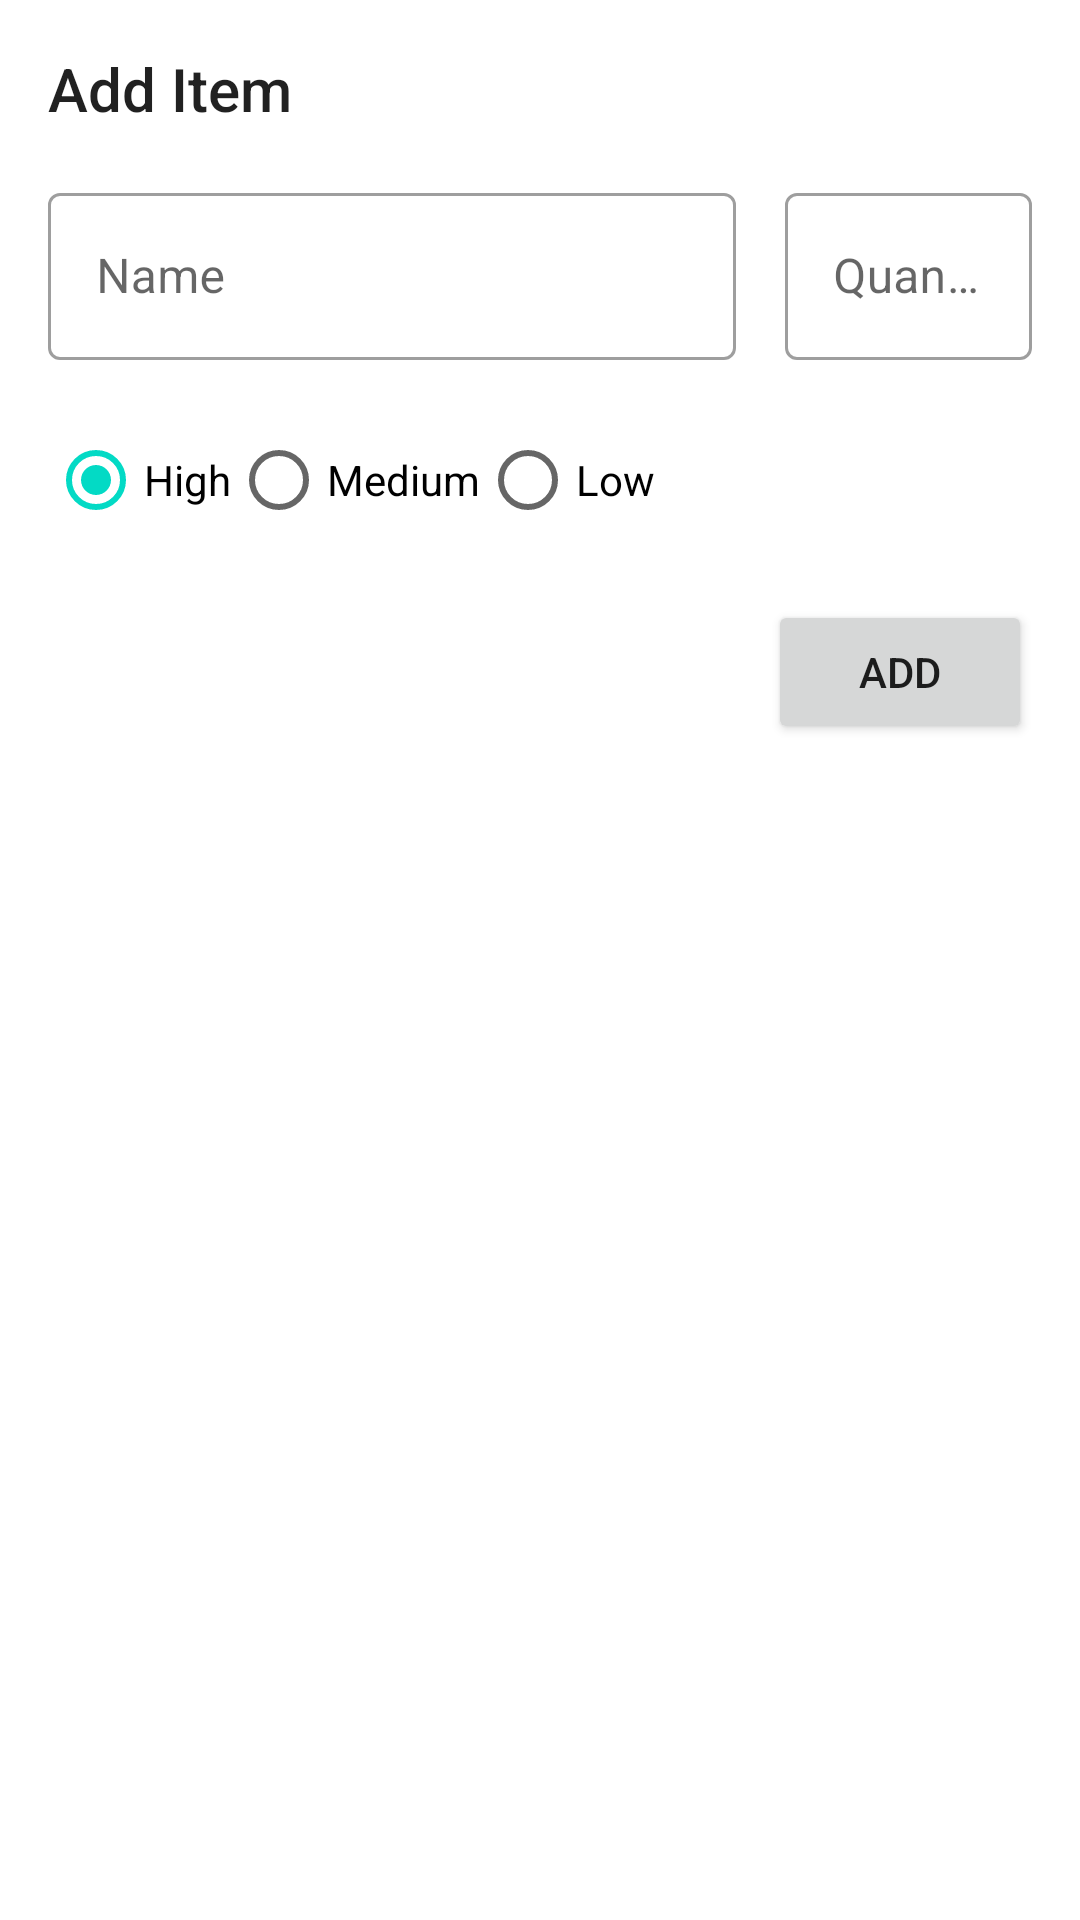

Reconstruct the res/layout file that produces this screen, plus the resources it refers to.
<!-- AndroidManifest.xml: application theme Theme.MVVMShoppingList -->
<!-- res/layout/bottomsheet_add_item.xml -->
<?xml version="1.0" encoding="utf-8"?>
<androidx.constraintlayout.widget.ConstraintLayout xmlns:android="http://schemas.android.com/apk/res/android"
    xmlns:app="http://schemas.android.com/apk/res-auto"
    android:layout_width="match_parent"
    android:layout_height="wrap_content"
    android:padding="16dp">

    <TextView
        android:id="@+id/tv_title"
        style="@style/TextAppearance.AppCompat.Title"
        android:layout_width="wrap_content"
        android:layout_height="wrap_content"
        android:text="Add Item"
        app:layout_constraintStart_toStartOf="parent"
        app:layout_constraintTop_toTopOf="parent" />

    <LinearLayout
        android:id="@+id/ll"
        android:layout_width="match_parent"
        android:layout_height="wrap_content"
        android:layout_marginTop="16dp"
        android:orientation="horizontal"
        android:weightSum="10"
        app:layout_constraintTop_toBottomOf="@+id/tv_title">

        <com.google.android.material.textfield.TextInputLayout
            android:id="@+id/field_name"
            android:layout_width="0dp"
            android:layout_height="wrap_content"
            android:layout_weight="7"
            android:hint="Name"
            style="@style/Widget.MaterialComponents.TextInputLayout.OutlinedBox"

            app:layout_constraintEnd_toEndOf="parent"
            app:layout_constraintStart_toStartOf="parent"
            app:layout_constraintTop_toBottomOf="@+id/tv_title">

            <com.google.android.material.textfield.TextInputEditText
                android:id="@+id/tiet_name"
                android:layout_width="match_parent"
                android:layout_height="wrap_content" />

        </com.google.android.material.textfield.TextInputLayout>

        <Space
            android:layout_width="0dp"
            android:layout_height="wrap_content"
            android:layout_weight="0.5" />

        <com.google.android.material.textfield.TextInputLayout
            android:id="@+id/field_quantity"
            android:layout_width="0dp"
            android:layout_height="wrap_content"
            android:layout_weight="2.5"
            android:hint="Quantity"
            app:layout_constraintEnd_toEndOf="parent"
            app:layout_constraintStart_toStartOf="parent"
            style="@style/Widget.MaterialComponents.TextInputLayout.OutlinedBox"
            app:layout_constraintTop_toBottomOf="@+id/tv_title">

            <com.google.android.material.textfield.TextInputEditText
                android:id="@+id/tiet_quantity"
                android:layout_width="match_parent"

                android:layout_height="wrap_content"
                android:inputType="number" />

        </com.google.android.material.textfield.TextInputLayout>


    </LinearLayout>

    <RadioGroup
        android:layout_width="wrap_content"
        app:layout_constraintTop_toBottomOf="@+id/ll"
        android:id="@+id/rg_priority"
        android:orientation="horizontal"
        android:layout_marginTop="16dp"
        app:layout_constraintStart_toStartOf="@+id/ll"
        android:layout_height="wrap_content">

        <RadioButton
            android:layout_width="wrap_content"
            android:text="High"
            android:checked="true"
            android:id="@+id/rb_high"
            android:layout_height="wrap_content"/>

        <RadioButton
            android:layout_width="wrap_content"
            android:text="Medium"
            android:id="@+id/rb_medium"
            android:layout_height="wrap_content"/>

        <RadioButton
            android:layout_width="wrap_content"
            android:text="Low"
            android:id="@+id/rb_low"
            android:layout_height="wrap_content"/>


    </RadioGroup>


    <Button
        android:id="@+id/btn_add"
        android:layout_width="wrap_content"
        android:layout_height="wrap_content"
        android:layout_marginTop="16dp"
        android:text="Add"
        app:layout_constraintEnd_toEndOf="parent"
        app:layout_constraintTop_toBottomOf="@+id/rg_priority"
        />

</androidx.constraintlayout.widget.ConstraintLayout>
<!-- resources referenced by this layout -->
<resources>
  <style name="Theme.MVVMShoppingList" parent="Theme.MaterialComponents.DayNight.DarkActionBar">
          
          <item name="colorPrimary">@color/purple_500</item>
          <item name="colorPrimaryVariant">@color/purple_700</item>
          <item name="colorOnPrimary">@color/white</item>
          
          <item name="colorSecondary">@color/teal_200</item>
          <item name="colorSecondaryVariant">@color/teal_700</item>
          <item name="colorOnSecondary">@color/black</item>
          
          <item name="android:statusBarColor" tools:targetApi="l">?attr/colorPrimaryVariant</item>
          
      </style>
  <color name="purple_500">#FF6200EE</color>
  <color name="purple_700">#FF3700B3</color>
  <color name="white">#FFFFFFFF</color>
  <color name="teal_200">#FF03DAC5</color>
  <color name="teal_700">#FF018786</color>
  <color name="black">#FF000000</color>
</resources>
